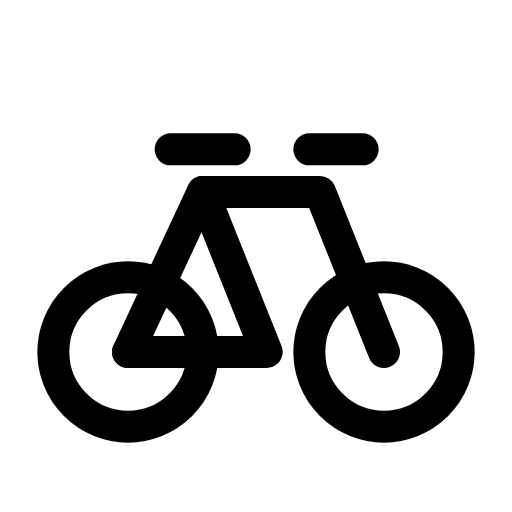
t = 0.00 s
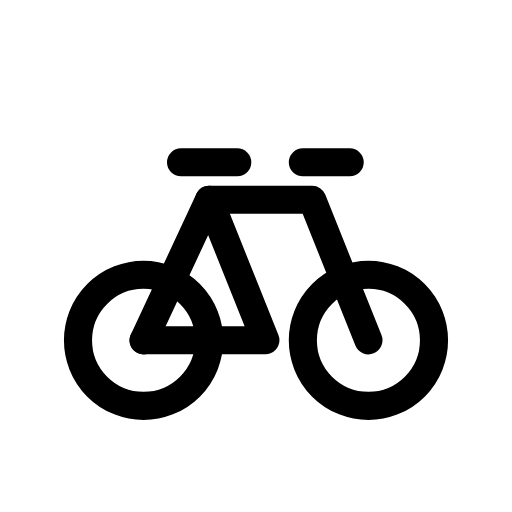
t = 0.12 s
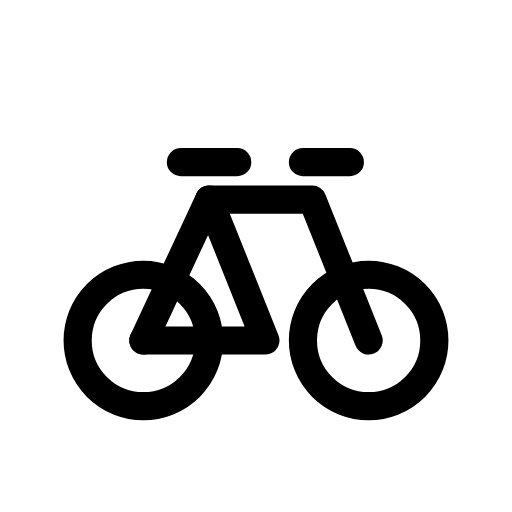
t = 0.25 s
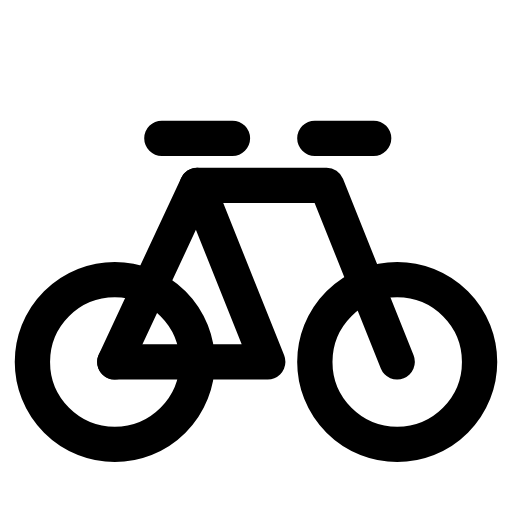
t = 0.35 s
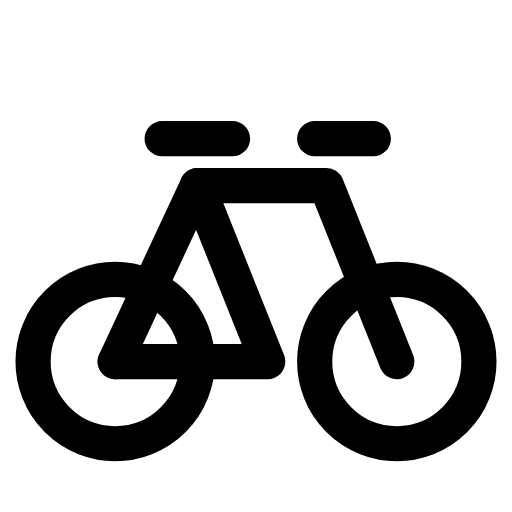
t = 0.46 s
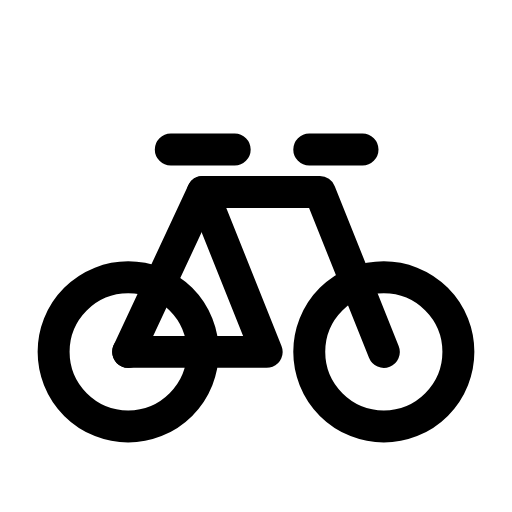
t = 0.58 s

The animated SVG that drew these frames (rendered in a browser with its animation timeline set to each time). Animation: 1 CSS @keyframes rule; one cycle of 0.70 s, repeats indefinitely.

<svg xmlns="http://www.w3.org/2000/svg" viewBox="0 0 24 24" width="24" height="24" class="rd-a-bike" data-rd-animate="hover"><style>.rd-a-bike{overflow:visible}.rd-a-bike *{transform-box:view-box}.rd-a-bike .a{transform-origin:12px 12px}@media (prefers-reduced-motion:no-preference){.rd-a-bike[data-rd-animate="hover"]:hover .a,:hover>.rd-a-bike[data-rd-animate="parent"] .a,.rd-a-bike[data-rd-animate="play"] .a,.rd-a-bike[data-rd-animate="loop"] .a{animation:rd-bike-m calc(0.7s*var(--rd-speed,1)) cubic-bezier(.34,1.3,.5,1)}.rd-a-bike[data-rd-animate="loop"] *{animation-iteration-count:infinite!important}@keyframes rd-bike-m{0%,100%{scale:1}35%{scale:.88}65%{scale:1.1}}}</style><g fill="none" stroke="currentColor" stroke-linecap="round" stroke-linejoin="round" stroke-width="1.5"><g class="a"><circle cx="6" cy="16.5" r="3.5"/><circle cx="18" cy="16.5" r="3.5"/><path d="M6 16.5l3.5-7.5h5.5l3 7.5"/><path d="M9.5 9L12.5 16.5H6"/><path d="M8 7h3M14.5 7H17"/></g></g></svg>
